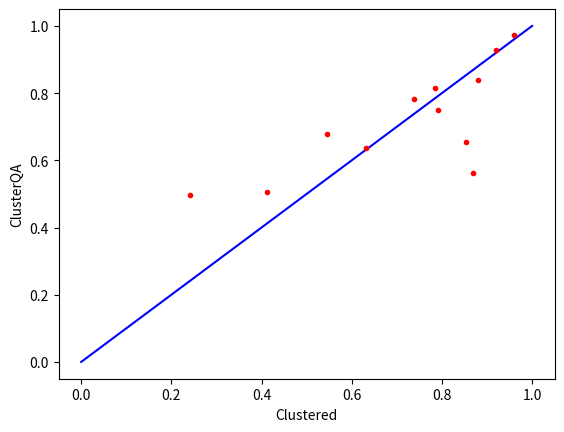

Reproduce this figure in Python. (Note: this script raises an exception after producing the figure.)
import numpy as np
import matplotlib 
matplotlib.use('Agg')
import  matplotlib.pyplot as plt
X = [0.8536,0.6321,0.7373,0.4127,0.8689,0.9189,0.7854,0.8806,0.2419,0.7917,0.9596,0.5457]
Y = [0.6536,0.6368,0.7813,0.5060,0.5615,0.9291,0.8157,0.8396,0.4960,0.7500,0.9743,0.6774]
x = [0,1]
y = [0,1]
plt.cla()
plt.plot(x,y,'b')
plt.plot(X,Y, 'r.')
plt.xlabel('Clustered')
plt.ylabel('ClusterQA')
plt.savefig('/home/<user>/KerasModel/ClusteredvsClusterQA.png', format = 'png')
X = [0.8536,0.6321,0.7373,0.5934,0.8689,0.7854,0.3266,0.7879,0.9596,0.6586]
Y = [0.7107,0.6368,0.7969,0.5934,0.9467,0.8157,0.4960,0.7765,0.9743,0.6774]

plt.cla()
plt.plot(x,y,'b')
plt.plot(X,Y, 'r.')
plt.xlabel('Clustered')
plt.ylabel('ClusterQA')
plt.savefig('/home/<user>/KerasModel/ClusteredvsClusterQA5.png', format = 'png')
